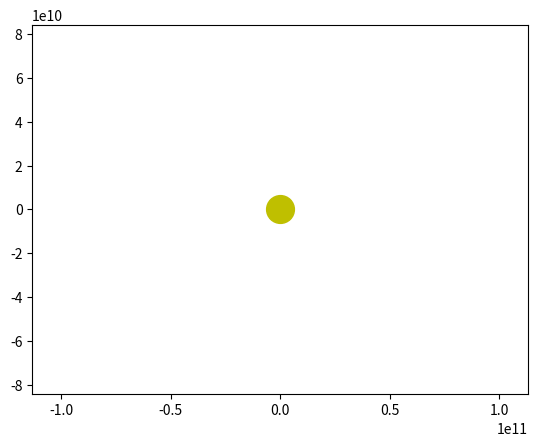

This chart was generated by the following Python code: (Note: this script raises an exception after producing the figure.)
import numpy as np
from scipy.integrate import odeint
import matplotlib.pyplot as plt
from matplotlib.animation import FuncAnimation


def move_func(s, t):
    r, v_r, phi = s

    drdt = v_r
    dv_rdt = - r_g * c**2 /(2*r**2) + l**2/r**3 - 1.5*l**2/r**4
    dphidt = l/r**2
    
    return drdt, dv_rdt, dphidt

G = 6.67e-11
M = 1.998e30
c = 3e8
r_g = 2*G*M/c**2

ae = 149e9
r0 = 0.38 * ae
v_r0 = 0
phi0 = 0

v_phi0 = 47360
l = v_phi0 * r0
time = 365 * 24 * 3600

N = 300
t = np.linspace(0, time, N)
s0 = (r0, v_r0, phi0)
sol = odeint(move_func, s0, t)

def solve_func(i, key):
    if key == 'point':
        r = sol[i, 0]
        phi = sol[i, 2]

        x = r * np.cos(phi)
        y = r * np.sin(phi)
    else:
        r = sol[:i, 0]
        phi = sol[:i, 2]

        x = r * np.cos(phi)
        y = r * np.sin(phi)
    return x, y

fig, ax = plt.subplots()

ball, = plt.plot([], [], 'o', color='b')
ball_line, = plt.plot([], [], '-', color='b')
plt.plot([0], [0], 'o', color='y', ms = 20)


def animate(i):
    ball.set_data(solve_func(i, 'point'))
    ball_line.set_data(solve_func(i, 'line'))

ani = FuncAnimation(fig, animate, frames=N, interval=30)

plt.axis('equal')
edge = 2 * r0
ax.set_xlim(-edge, edge)
ax.set_ylim(-edge, edge)

ani.save('project1.gif')